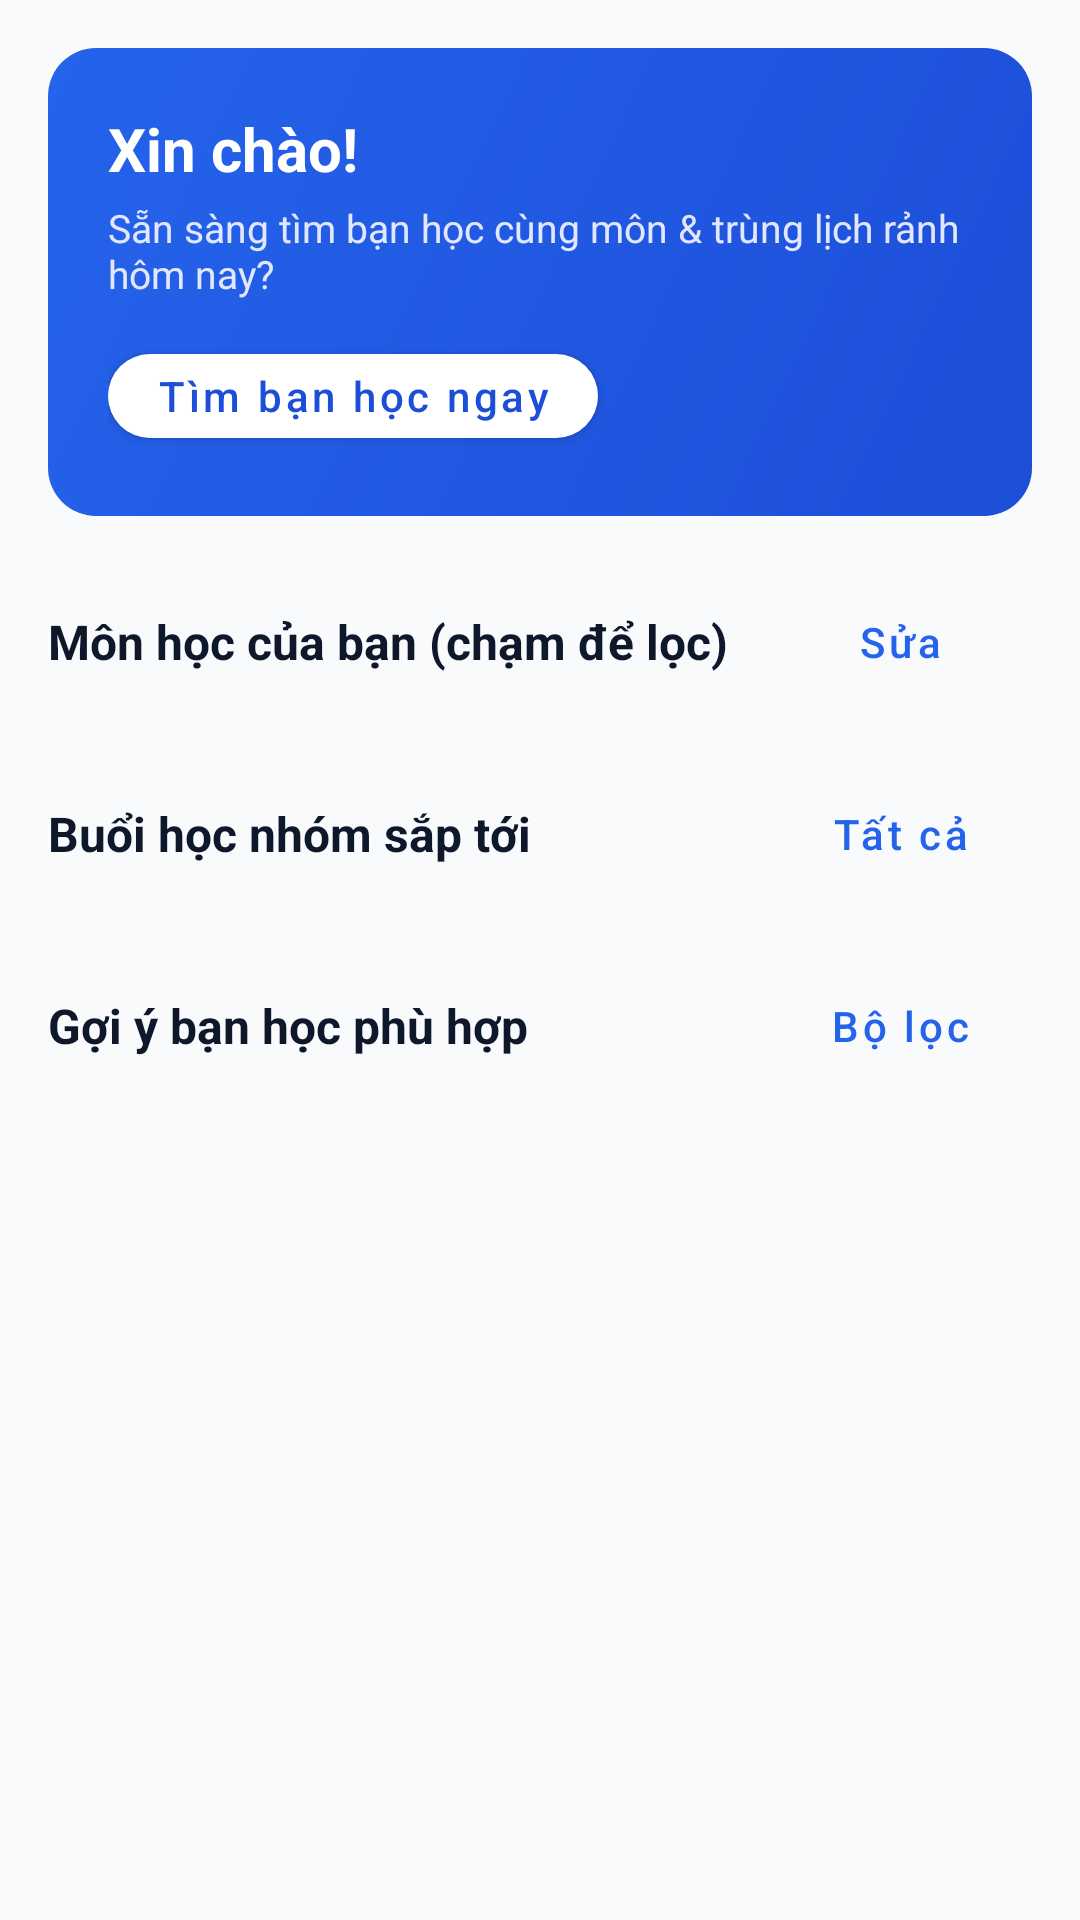

Write the Android layout XML for this screen, with the resource values it uses.
<!-- AndroidManifest.xml: application theme Theme.StudyMatch -->
<!-- res/layout/fragment_home.xml -->
<?xml version="1.0" encoding="utf-8"?>
<androidx.core.widget.NestedScrollView xmlns:android="http://schemas.android.com/apk/res/android"
    xmlns:app="http://schemas.android.com/apk/res-auto"
    android:layout_width="match_parent"
    android:layout_height="match_parent">

    <LinearLayout
        android:layout_width="match_parent"
        android:layout_height="wrap_content"
        android:orientation="vertical"
        android:padding="16dp">

        
        <LinearLayout
            android:layout_width="match_parent"
            android:layout_height="wrap_content"
            android:orientation="vertical"
            android:background="@drawable/bg_header_gradient"
            android:padding="20dp">

            <TextView
                android:id="@+id/tvGreeting"
                android:layout_width="wrap_content"
                android:layout_height="wrap_content"
                android:text="Xin chào!"
                android:textSize="20sp"
                android:textStyle="bold"
                android:textColor="@color/white" />

            <TextView
                android:id="@+id/tvSubGreeting"
                android:layout_width="wrap_content"
                android:layout_height="wrap_content"
                android:layout_marginTop="4dp"
                android:text="Sẵn sàng tìm bạn học cùng môn &amp; trùng lịch rảnh hôm nay?"
                android:textSize="13sp"
                android:textColor="#E0E7FF" />

            <com.google.android.material.button.MaterialButton
                android:id="@+id/btnQuickFind"
                android:layout_width="wrap_content"
                android:layout_height="40dp"
                android:layout_marginTop="12dp"
                android:text="Tìm bạn học ngay"
                android:textAllCaps="false"
                android:textColor="@color/primary_dark"
                app:backgroundTint="@color/white"
                app:cornerRadius="20dp" />
        </LinearLayout>

        
        <com.google.android.material.card.MaterialCardView
            android:id="@+id/cardIncompleteProfile"
            android:layout_width="match_parent"
            android:layout_height="wrap_content"
            android:layout_marginTop="12dp"
            android:visibility="gone"
            app:cardBackgroundColor="@color/warning_bg"
            app:strokeColor="@color/warning_stroke"
            app:strokeWidth="1dp"
            app:cardCornerRadius="12dp"
            app:cardElevation="0dp">

            <LinearLayout
                android:layout_width="match_parent"
                android:layout_height="wrap_content"
                android:orientation="vertical"
                android:padding="14dp">

                <TextView
                    android:layout_width="match_parent"
                    android:layout_height="wrap_content"
                    android:text="Hồ sơ học tập chưa đầy đủ! Hãy chọn môn học và khung giờ rảnh để hệ thống ghép bạn chính xác."
                    android:textColor="@color/warning_text"
                    android:textSize="13sp" />

                <com.google.android.material.button.MaterialButton
                    android:id="@+id/btnCompleteProfile"
                    style="@style/Widget.MaterialComponents.Button.TextButton"
                    android:layout_width="wrap_content"
                    android:layout_height="wrap_content"
                    android:text="Cập nhật hồ sơ ngay"
                    android:textAllCaps="false" />
            </LinearLayout>
        </com.google.android.material.card.MaterialCardView>

        
        <com.google.android.material.card.MaterialCardView
            android:id="@+id/cardNotificationBanner"
            android:layout_width="match_parent"
            android:layout_height="wrap_content"
            android:layout_marginTop="12dp"
            android:visibility="gone"
            app:cardBackgroundColor="@color/secondary_light"
            app:cardCornerRadius="12dp"
            app:cardElevation="0dp">

            <LinearLayout
                android:layout_width="match_parent"
                android:layout_height="wrap_content"
                android:orientation="horizontal"
                android:gravity="center_vertical"
                android:padding="12dp">

                <TextView
                    android:id="@+id/tvNotificationBanner"
                    android:layout_width="0dp"
                    android:layout_height="wrap_content"
                    android:layout_weight="1"
                    android:textColor="@color/text_primary"
                    android:textSize="13sp"
                    android:textStyle="bold" />

                <com.google.android.material.button.MaterialButton
                    android:id="@+id/btnOpenGroupsFromBanner"
                    style="@style/Widget.MaterialComponents.Button.TextButton"
                    android:layout_width="wrap_content"
                    android:layout_height="wrap_content"
                    android:text="Xem ngay"
                    android:textAllCaps="false" />
            </LinearLayout>
        </com.google.android.material.card.MaterialCardView>

        
        <LinearLayout
            android:layout_width="match_parent"
            android:layout_height="wrap_content"
            android:layout_marginTop="18dp"
            android:orientation="horizontal"
            android:gravity="center_vertical">

            <TextView
                style="@style/SectionTitle"
                android:layout_width="0dp"
                android:layout_height="wrap_content"
                android:layout_weight="1"
                android:text="Môn học của bạn (chạm để lọc)" />

            <com.google.android.material.button.MaterialButton
                android:id="@+id/btnEditSubjects"
                style="@style/Widget.MaterialComponents.Button.TextButton"
                android:layout_width="wrap_content"
                android:layout_height="wrap_content"
                android:text="Sửa"
                android:textAllCaps="false" />
        </LinearLayout>

        <com.google.android.material.chip.ChipGroup
            android:id="@+id/chipGroupMySubjects"
            android:layout_width="match_parent"
            android:layout_height="wrap_content" />

        <TextView
            android:id="@+id/tvNoSubjects"
            android:layout_width="match_parent"
            android:layout_height="wrap_content"
            android:visibility="gone"
            android:text="Bạn chưa chọn môn học nào."
            android:textColor="@color/text_secondary"
            android:textSize="13sp" />

        
        <LinearLayout
            android:layout_width="match_parent"
            android:layout_height="wrap_content"
            android:layout_marginTop="16dp"
            android:orientation="horizontal"
            android:gravity="center_vertical">

            <TextView
                style="@style/SectionTitle"
                android:layout_width="0dp"
                android:layout_height="wrap_content"
                android:layout_weight="1"
                android:text="Buổi học nhóm sắp tới" />

            <com.google.android.material.button.MaterialButton
                android:id="@+id/btnSeeAllSchedule"
                style="@style/Widget.MaterialComponents.Button.TextButton"
                android:layout_width="wrap_content"
                android:layout_height="wrap_content"
                android:text="Tất cả"
                android:textAllCaps="false" />
        </LinearLayout>

        <LinearLayout
            android:id="@+id/containerUpcomingHome"
            android:layout_width="match_parent"
            android:layout_height="wrap_content"
            android:orientation="vertical" />

        <TextView
            android:id="@+id/tvNoUpcomingHome"
            android:layout_width="match_parent"
            android:layout_height="wrap_content"
            android:visibility="gone"
            android:text="Chưa có buổi học nào sắp diễn ra."
            android:textColor="@color/text_secondary"
            android:textSize="13sp" />

        
        <LinearLayout
            android:layout_width="match_parent"
            android:layout_height="wrap_content"
            android:layout_marginTop="16dp"
            android:orientation="horizontal"
            android:gravity="center_vertical">

            <TextView
                style="@style/SectionTitle"
                android:layout_width="0dp"
                android:layout_height="wrap_content"
                android:layout_weight="1"
                android:text="Gợi ý bạn học phù hợp" />

            <com.google.android.material.button.MaterialButton
                android:id="@+id/btnSeeAllPartners"
                style="@style/Widget.MaterialComponents.Button.TextButton"
                android:layout_width="wrap_content"
                android:layout_height="wrap_content"
                android:text="Bộ lọc"
                android:textAllCaps="false" />
        </LinearLayout>

        <androidx.recyclerview.widget.RecyclerView
            android:id="@+id/rvSuggestedPartners"
            android:layout_width="match_parent"
            android:layout_height="wrap_content"
            android:nestedScrollingEnabled="false" />

        <TextView
            android:id="@+id/tvNoPartnersHome"
            android:layout_width="match_parent"
            android:layout_height="wrap_content"
            android:visibility="gone"
            android:paddingVertical="12dp"
            android:text="Chưa có gợi ý phù hợp. Hãy thêm môn học hoặc khung giờ rảnh trong Hồ sơ!"
            android:textColor="@color/text_secondary"
            android:textSize="13sp" />
    </LinearLayout>
</androidx.core.widget.NestedScrollView>
<!-- resources referenced by this layout -->
<resources>
  <color name="primary_dark">#1D4ED8</color>
  <color name="secondary_light">#CCFBF1</color>
  <color name="text_primary">#0F172A</color>
  <color name="text_secondary">#475569</color>
  <color name="warning_bg">#FFFBEB</color>
  <color name="warning_stroke">#F59E0B</color>
  <color name="warning_text">#92400E</color>
  <color name="white">#FFFFFF</color>
  <!-- drawable bg_header_gradient (drawable) -->
  <?xml version="1.0" encoding="utf-8"?>
  <shape xmlns:android="http://schemas.android.com/apk/res/android"
      android:shape="rectangle">
      <gradient
          android:angle="135"
          android:startColor="@color/primary_dark"
          android:endColor="@color/primary" />
      <corners android:radius="16dp" />
  </shape>
  <style name="SectionTitle">
          <item name="android:textSize">16sp</item>
          <item name="android:textStyle">bold</item>
          <item name="android:textColor">@color/text_primary</item>
      </style>
  <style name="Theme.StudyMatch" parent="Theme.MaterialComponents.Light.DarkActionBar">
          <item name="colorPrimary">@color/primary</item>
          <item name="colorPrimaryVariant">@color/primary_dark</item>
          <item name="colorOnPrimary">@color/white</item>
          <item name="colorSecondary">@color/secondary</item>
          <item name="colorSecondaryVariant">@color/secondary</item>
          <item name="colorOnSecondary">@color/white</item>
          <item name="android:statusBarColor">@color/primary_dark</item>
          <item name="android:windowBackground">@color/bg_screen</item>
      </style>
  <color name="primary">#2563EB</color>
  <color name="secondary">#0D9488</color>
  <color name="bg_screen">#F8FAFC</color>
</resources>
